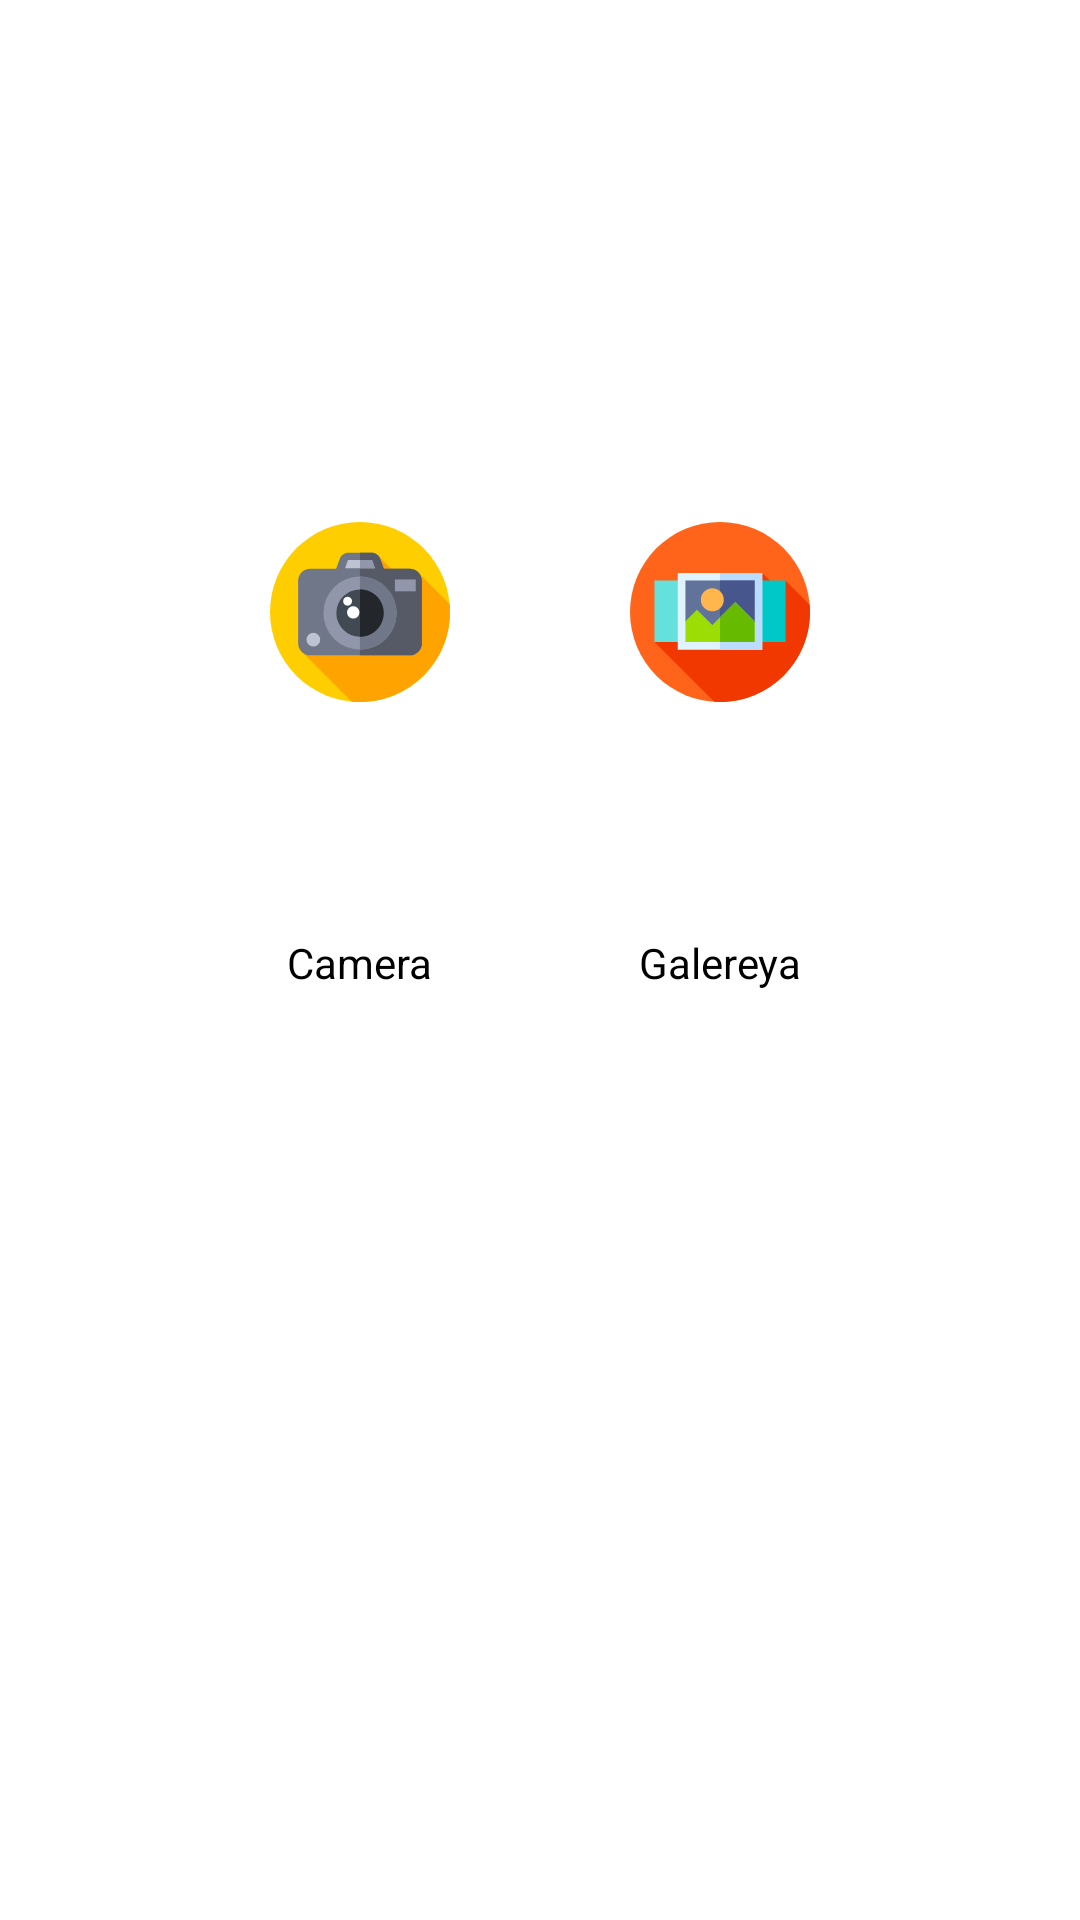

Android layout source for this screen:
<!-- AndroidManifest.xml: application theme Theme.Adiblar -->
<!-- res/layout/bottomsheet_dialog.xml -->
<?xml version="1.0" encoding="utf-8"?>

<androidx.constraintlayout.widget.ConstraintLayout xmlns:android="http://schemas.android.com/apk/res/android"
    android:layout_width="match_parent"
    android:layout_height="@dimen/_150sdp"
    android:background="@drawable/bottom_sheet"
    xmlns:app="http://schemas.android.com/apk/res-auto">
    <ImageView
        android:id="@+id/camera"
        app:layout_constraintTop_toTopOf="parent"
        app:layout_constraintBottom_toBottomOf="parent"
        app:layout_constraintLeft_toLeftOf="parent"
        app:layout_constraintRight_toRightOf="parent"
        app:layout_constraintVertical_bias="0.3"
        app:layout_constraintHorizontal_bias="0.3"
        android:src="@drawable/ic_photo"
        android:layout_width="60dp"
        android:layout_height="60dp"/>
    <TextView
        app:layout_constraintTop_toBottomOf="@id/camera"
        app:layout_constraintLeft_toLeftOf="@id/camera"
        app:layout_constraintRight_toRightOf="@id/camera"
        app:layout_constraintBottom_toBottomOf="parent"
        app:layout_constraintVertical_bias="0.2"
        android:text="Camera"
        android:textSize="@dimen/_15sdp"
        android:textColor="@color/text_color"
        android:textStyle="normal"
        android:layout_width="wrap_content"
        android:layout_height="wrap_content"/>
    <ImageView
        android:id="@+id/galary"
        app:layout_constraintTop_toTopOf="@id/camera"
        app:layout_constraintBottom_toBottomOf="@id/camera"
        app:layout_constraintLeft_toLeftOf="parent"
        app:layout_constraintRight_toRightOf="parent"
        app:layout_constraintHorizontal_bias="0.7"
        android:src="@drawable/ic_gallery"
        android:layout_width="60dp"
        android:layout_height="60dp"/>
    <TextView
        app:layout_constraintTop_toBottomOf="@id/galary"
        app:layout_constraintLeft_toLeftOf="@id/galary"
        app:layout_constraintRight_toRightOf="@id/galary"
        app:layout_constraintBottom_toBottomOf="parent"
        app:layout_constraintVertical_bias="0.2"
        android:text="Galereya"
        android:textSize="@dimen/_15sdp"
        android:textColor="@color/text_color"
        android:textStyle="normal"
        android:layout_width="wrap_content"
        android:layout_height="wrap_content"/>
</androidx.constraintlayout.widget.ConstraintLayout>
<!-- resources referenced by this layout -->
<resources>
  <color name="text_color">#000000</color>
  <!-- drawable bottom_sheet (drawable) -->
  <?xml version="1.0" encoding="utf-8"?>
  
  <shape xmlns:android="http://schemas.android.com/apk/res/android">
  <solid android:color="@color/bottom_navigation"/>
      <corners android:topLeftRadius="15dp"
          android:topRightRadius="15dp"/>
  </shape>
  <!-- drawable ic_gallery (drawable) -->
  <vector xmlns:android="http://schemas.android.com/apk/res/android"
      android:width="512dp"
      android:height="512dp"
      android:viewportWidth="512"
      android:viewportHeight="512">
    <path
        android:pathData="M256,256m-256,0a256,256 0,1 1,512 0a256,256 0,1 1,-512 0"
        android:fillColor="#FF641A"/>
    <path
        android:pathData="M420.248,188.811l-44.063,-44.063l-89.433,89.433l-54.99,-54.99L69.544,341.41l170.052,170.052C245.021,511.805 250.488,512 256,512c141.385,0 256,-114.615 256,-256c0,-6.965 -0.289,-13.862 -0.835,-20.687l-68.709,-68.709L420.248,188.811z"
        android:fillColor="#F03800"/>
    <path
        android:pathData="M69.535,166.595h88.134v174.811h-88.134z"
        android:fillColor="#64E1DC"/>
    <path
        android:pathData="M354.331,166.595h88.134v174.811h-88.134z"
        android:fillColor="#00C8C8"/>
    <path
        android:pathData="M135.818,144.743v218.514h240.365V144.743H135.818z"
        android:fillColor="#E0F4FF"/>
    <path
        android:pathData="M256,144.743h120.183v218.514h-120.183z"
        android:fillColor="#BBDCFF"/>
    <path
        android:pathData="M354.331,166.595l0,115.593l-54.628,32.777l-109.257,0l-32.777,-32.777l0,-115.593z"
        android:fillColor="#61729B"/>
    <path
        android:pathData="M354.331,166.595l0,115.593l-54.628,32.777l-43.703,0l0,-148.37z"
        android:fillColor="#47568C"/>
    <path
        android:pathData="M234.149,254c-18.074,0 -32.777,-14.703 -32.777,-32.777c0,-18.074 14.703,-32.777 32.777,-32.777c18.074,0 32.777,14.703 32.777,32.777C266.926,239.297 252.223,254 234.149,254z"
        android:fillColor="#FFB64C"/>
    <path
        android:pathData="M354.331,282.188l0,59.217l-196.662,0l0,-59.217l32.777,-32.777l43.703,43.702l65.554,-65.554z"
        android:fillColor="#9CDD05"/>
    <path
        android:pathData="M354.331,282.188l0,59.217l-98.331,0l0,-70.143l43.703,-43.703z"
        android:fillColor="#66BB00"/>
  </vector>
  <!-- drawable ic_photo: vector/xml drawable (drawable, 2876 chars, omitted) -->
  <style name="Theme.Adiblar" parent="Theme.MaterialComponents.DayNight.NoActionBar">
          
          <item name="colorPrimary">@color/purple_500</item>
          <item name="colorPrimaryVariant">@color/purple_700</item>
          <item name="colorOnPrimary">@color/white</item>
          
          <item name="colorSecondary">@color/teal_200</item>
          <item name="colorSecondaryVariant">@color/teal_700</item>
          <item name="colorOnSecondary">@color/black</item>
          
          <item name="android:statusBarColor" tools:targetApi="l">#00B238</item>
  
          <item name="android:forceDarkAllowed" tools:targetApi="q">false</item>
          
      </style>
  <color name="bottom_navigation">#FFFFFF</color>
  <color name="purple_500">#00B238</color>
  <color name="purple_700">#FF3700B3</color>
  <color name="white">#FFFFFFFF</color>
  <color name="teal_200">#00B238</color>
  <color name="teal_700">#FF018786</color>
  <color name="black">#FF000000</color>
</resources>
